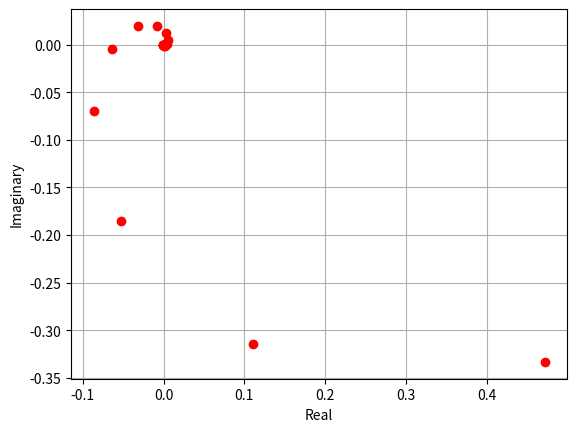

Reproduce this figure in Python.
import cmath; import numpy as np
import math
import matplotlib as mpl
import matplotlib.pyplot as plt

# Define J (sqrt of -1)
j = cmath.sqrt(-1)

# Define equation for the initial position of the inspector
z_initial = (1+j) / (((math.sqrt(2) * j**4)) * (((1+j) / np.absolute(1+j))**1))

# Define variable u to use in iteration
u = (math.sqrt(2) / 1 + j)

def move(z_initial):
    '''
    Funtion used to move the inspector by iterating through positions
    Arguments:
    z_initial - float
    '''
    z_total = z_initial
    for move in range(1, 64):
        #print(z_initial)
        z_initial = (z_initial) / u
        z_total += z_initial
        #print(z_total)
        plt.plot(z_initial.real, z_initial.imag, 'ro')
    return z_total/64
# Need to calculate the average of positions to find key

# Runs the move function and prints the mean of all positions
print(move(z_initial))

# Grid formating
x_label= 'Real'; y_label='Imaginary'
plt.xlabel(x_label)
plt.ylabel(y_label)
plt.grid()
plt.show()





